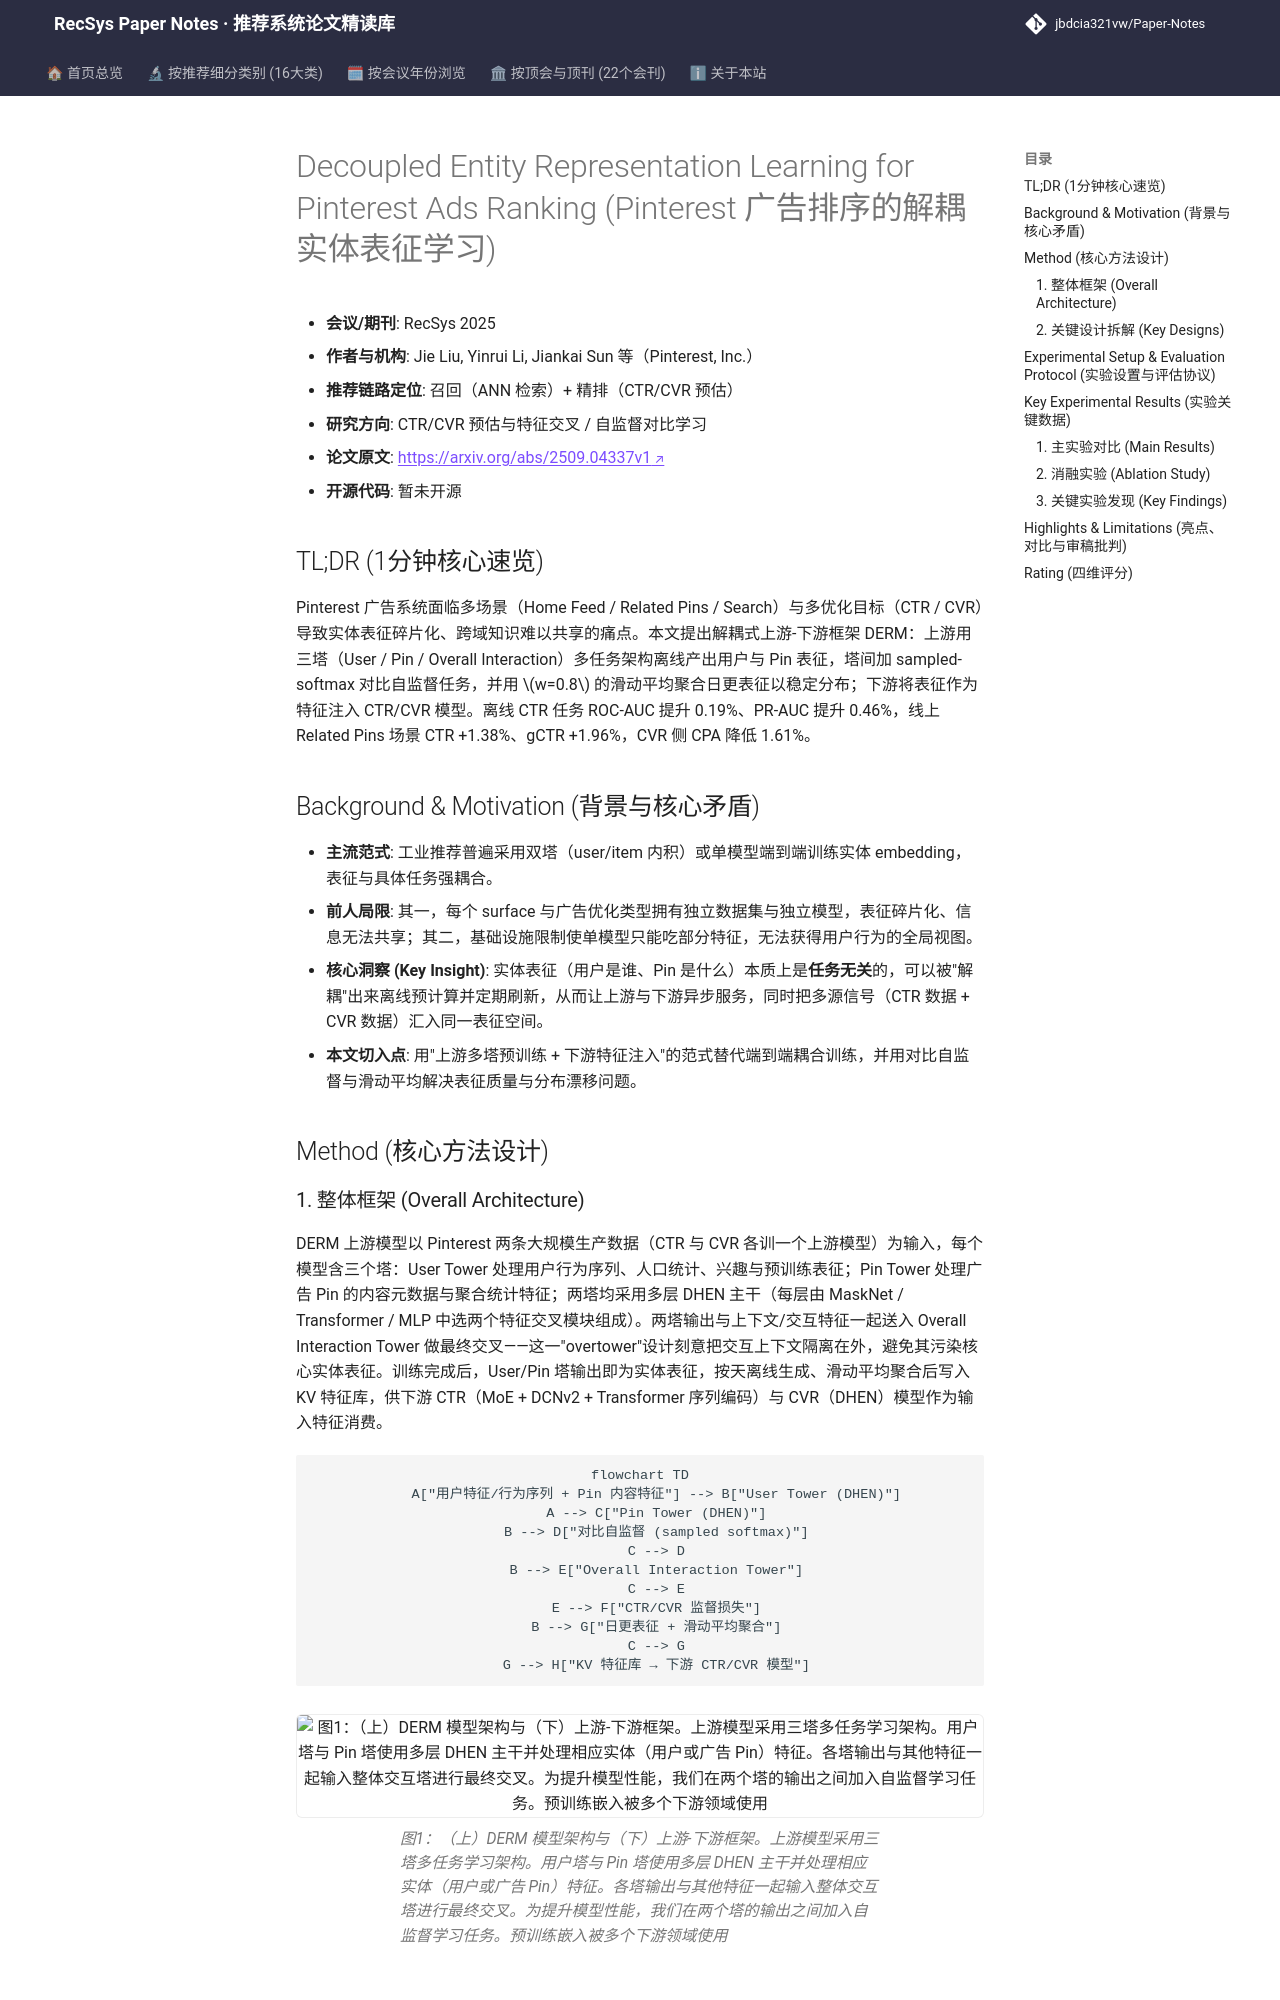

repository: jbdcia321vw/Paper-Notes · page: venues/RecSys/2025/ctr_feature_interaction/decoupled_entity_representation_learning_for_pinterest_ads_ranking/index.html · generator: mkdocs

---
title: "Decoupled Entity Representation Learning for Pinterest Ads Ranking"
description: "[RecSys 2025][CTR预估与特征交叉] 提出解耦式上游-下游实体表征框架 DERM，三塔+对比自监督+滑动平均聚合，离线 AUC 提升 0.19%、线上 CTR +1.38%、CPA -1.61%"
tags:
  - RecSys 2025
  - CTR预估与特征交叉
  - 精排
  - 实体表征解耦
  - 对比自监督
  - 上游-下游范式
date: 2026-11-14
venue: RecSys
year: 2025
paper_url: "https://arxiv.org/abs/2509.04337"
code_url: ""
categories:
  - ctr_feature_interaction
  - self_supervised_denoising
---

# Decoupled Entity Representation Learning for Pinterest Ads Ranking (Pinterest 广告排序的解耦实体表征学习)

- **会议/期刊**: RecSys 2025
- **作者与机构**: Jie Liu, Yinrui Li, Jiankai Sun 等（Pinterest, Inc.）
- **推荐链路定位**: 召回（ANN 检索）+ 精排（CTR/CVR 预估）
- **研究方向**: CTR/CVR 预估与特征交叉 / 自监督对比学习
- **论文原文**: [https://arxiv.org/abs/2509.04337v1](https://arxiv.org/abs/2509.04337v1)
- **开源代码**: 暂未开源

## TL;DR (1分钟核心速览)

Pinterest 广告系统面临多场景（Home Feed / Related Pins / Search）与多优化目标（CTR / CVR）导致实体表征碎片化、跨域知识难以共享的痛点。本文提出解耦式上游-下游框架 DERM：上游用三塔（User / Pin / Overall Interaction）多任务架构离线产出用户与 Pin 表征，塔间加 sampled-softmax 对比自监督任务，并用 $w=0.8$ 的滑动平均聚合日更表征以稳定分布；下游将表征作为特征注入 CTR/CVR 模型。离线 CTR 任务 ROC-AUC 提升 0.19%、PR-AUC 提升 0.46%，线上 Related Pins 场景 CTR +1.38%、gCTR +1.96%，CVR 侧 CPA 降低 1.61%。

## Background & Motivation (背景与核心矛盾)

- **主流范式**: 工业推荐普遍采用双塔（user/item 内积）或单模型端到端训练实体 embedding，表征与具体任务强耦合。
- **前人局限**: 其一，每个 surface 与广告优化类型拥有独立数据集与独立模型，表征碎片化、信息无法共享；其二，基础设施限制使单模型只能吃部分特征，无法获得用户行为的全局视图。
- **核心洞察 (Key Insight)**: 实体表征（用户是谁、Pin 是什么）本质上是**任务无关**的，可以被"解耦"出来离线预计算并定期刷新，从而让上游与下游异步服务，同时把多源信号（CTR 数据 + CVR 数据）汇入同一表征空间。
- **本文切入点**: 用"上游多塔预训练 + 下游特征注入"的范式替代端到端耦合训练，并用对比自监督与滑动平均解决表征质量与分布漂移问题。

## Method (核心方法设计)
